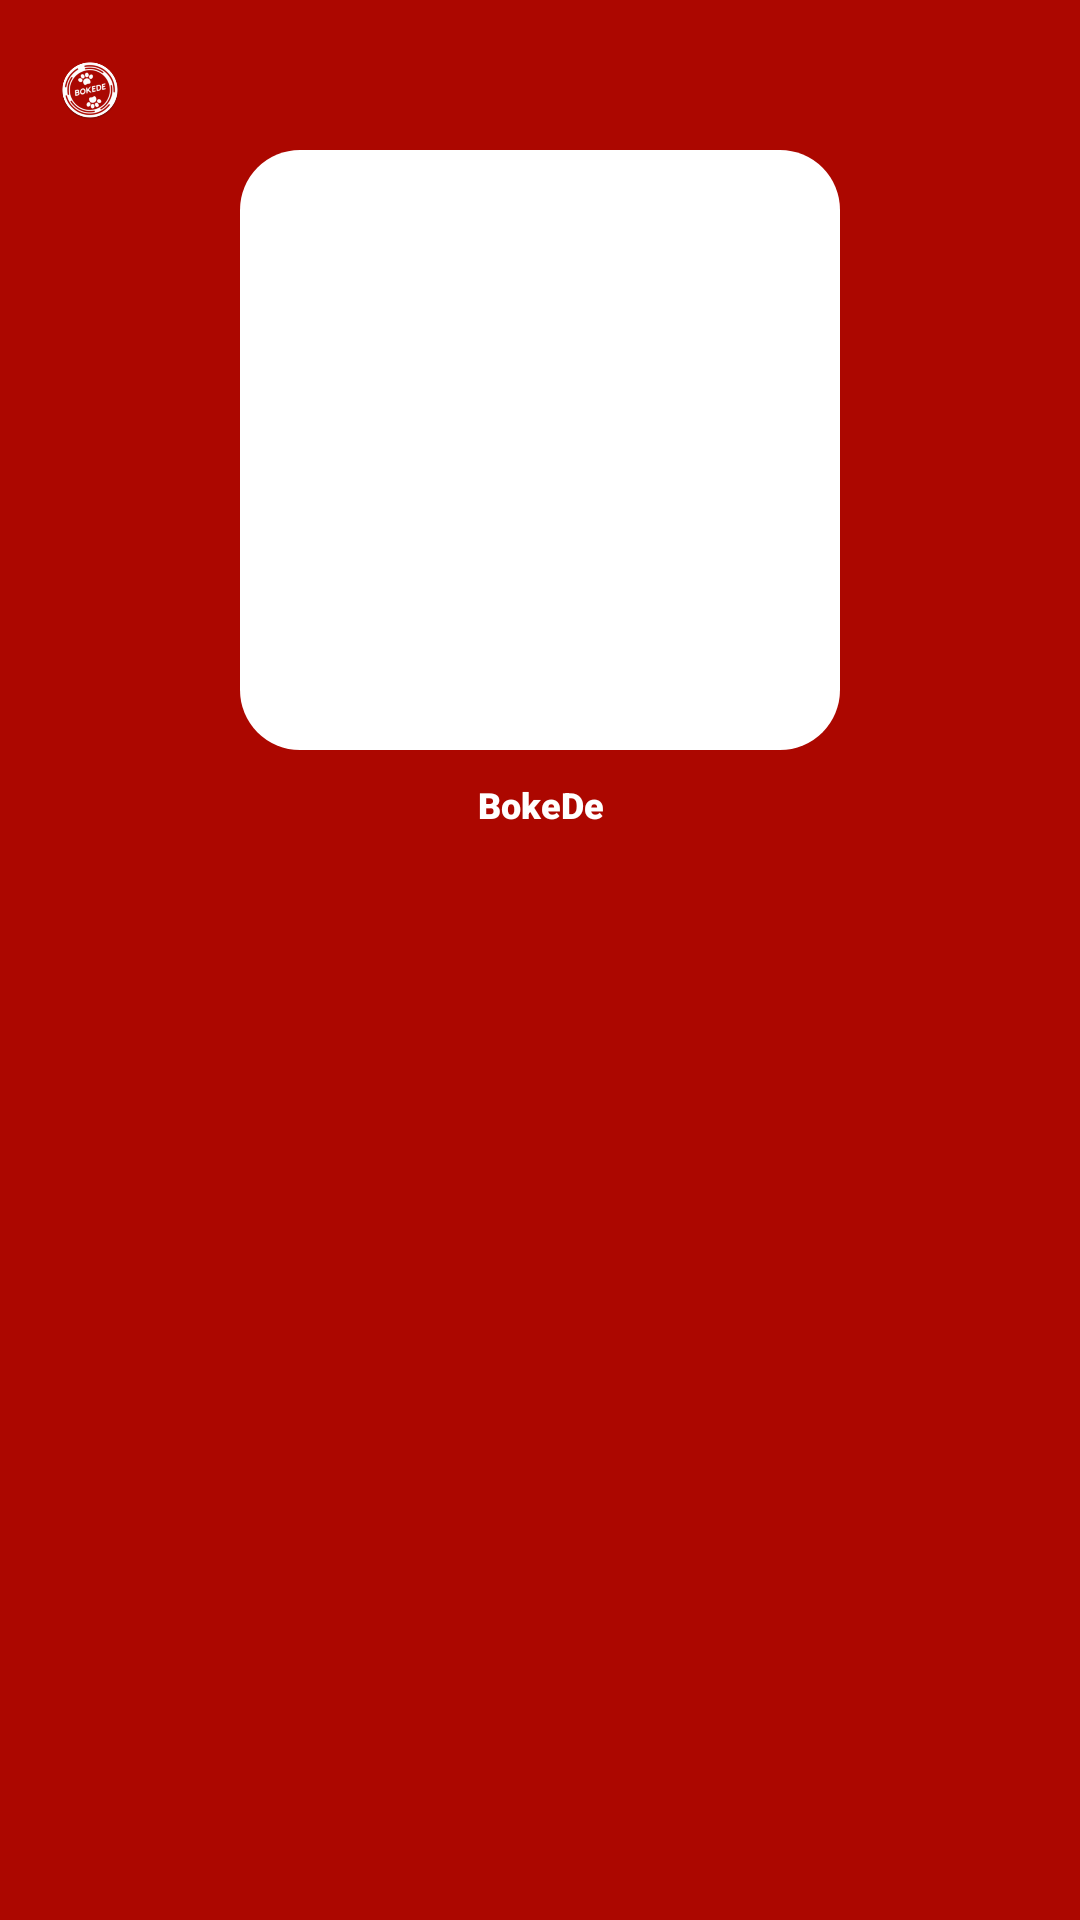

Write the Android layout XML for this screen, with the resource values it uses.
<!-- AndroidManifest.xml: application theme Theme.BokeDe -->
<!-- res/layout/modal_qr.xml -->
<?xml version="1.0" encoding="utf-8"?>
<FrameLayout
    xmlns:android="http://schemas.android.com/apk/res/android"
    xmlns:app="http://schemas.android.com/apk/res-auto"
    xmlns:tools="http://schemas.android.com/tools"
    android:layout_width="match_parent"
    android:layout_height="match_parent"
    android:background="@color/primary">

  <LinearLayout
      android:layout_width="match_parent"
      android:layout_height="wrap_content"
      android:orientation="vertical"
      android:padding="10dp"
      android:layout_margin="10dp"
      tools:ignore="UselessParent">

    <LinearLayout
        android:layout_width="match_parent"
        android:layout_height="wrap_content"
        android:gravity="center_vertical"
        android:orientation="horizontal"
        tools:ignore="UseCompoundDrawables"
        android:layout_marginBottom="10dp">

      <ImageView
          android:layout_width="20sp"
          android:layout_height="20sp"
          android:layout_marginEnd="12sp"
          android:contentDescription="@string/app_name"
          app:srcCompat="@mipmap/ic_launcher_round"/>

      <TextView
          android:id="@+id/textViewTitle"
          android:layout_width="0dp"
          android:layout_height="match_parent"
          android:layout_gravity="center"
          android:layout_weight="1"
          android:fontFamily="sans-serif-medium"
          android:textAllCaps="true"
          android:textSize="18sp"
          android:textStyle="bold"
          app:layout_constraintBottom_toTopOf="@+id/qrcode"/>

    </LinearLayout>

    <ImageView
        android:id="@+id/qrcode"
        android:layout_width="200sp"
        android:layout_height="200sp"
        android:layout_gravity="center"
        android:contentDescription="@string/app_name"
        android:src="@drawable/card_2"
        app:srcCompat="@mipmap/ic_launcher_foreground"
        android:layout_marginBottom="10dp"/>

    <TextView
        android:id="@+id/wallet_text"
        android:layout_width="match_parent"
        android:layout_height="wrap_content"
        android:fontFamily="sans-serif-black"
        android:textAlignment="center"
        android:textSize="12sp"
        android:text="@string/app_name"/>

  </LinearLayout>

</FrameLayout>
<!-- resources referenced by this layout -->
<resources>
  <color name="primary">#ac0700</color>
  <!-- drawable card_2 (drawable) -->
  <?xml version="1.0" encoding="utf-8"?>
  <selector xmlns:android="http://schemas.android.com/apk/res/android">
    <item>
      <shape android:shape="rectangle">
        <solid android:color="?attr/colorSecondaryVariant"/>
        <corners android:radius="20dp"/>
      </shape>
    </item>
  </selector>
  <!-- mipmap ic_launcher_foreground: png bitmap (mipmap-hdpi, 13673 bytes) -->
  <!-- mipmap ic_launcher_round: png bitmap (mipmap-hdpi, 7456 bytes) -->
  <string name="app_name">BokeDe</string>
  <style name="Theme.BokeDe" parent="Theme.MaterialComponents.DayNight.DarkActionBar">
      
      <item name="colorPrimary">@color/primary</item>
      <item name="colorPrimaryVariant">@color/primary.light</item>
      <item name="colorOnPrimary">@color/primary.dark</item>
      
      <item name="colorSecondary">@color/secondary</item>
      <item name="colorSecondaryVariant">@color/secondary.light</item>
      <item name="colorOnSecondary">@color/secondary.dark</item>
      
      <item name="android:statusBarColor" tools:targetApi="l">?attr/colorPrimaryVariant</item>
      
      <item name="android:windowBackground">@color/background</item>
      <item name="android:editTextBackground">@drawable/edit_text</item>
      <item name="android:editTextColor">@color/text</item>
      <item name="android:textColor">@color/text</item>
      <item name="android:textColorHint">@color/text.hint</item>
      <item name="android:drawableTint">@color/text</item>
    </style>
  <color name="primary.light">#e64a2c</color>
  <color name="primary.dark">#760000</color>
  <color name="secondary">#f2f2f2</color>
  <color name="secondary.light">#ffffff</color>
  <color name="secondary.dark">#bfbfbf</color>
  <color name="background">#ac0700</color>
  <!-- drawable edit_text (drawable) -->
  <?xml version="1.0" encoding="utf-8"?>
  <layer-list xmlns:android="http://schemas.android.com/apk/res/android">
    <item>
      <shape android:shape="rectangle">
        <padding
            android:top="8dp"
            android:bottom="8dp"
            android:left="8dp"
            android:right="8dp"/>
        <solid android:color="?attr/colorPrimary"/>
        <corners
            android:radius="20dp"/>
      </shape>
    </item>
  </layer-list>
  <color name="text">#FFFFFF</color>
  <color name="text.hint">#BDBDBD</color>
</resources>
